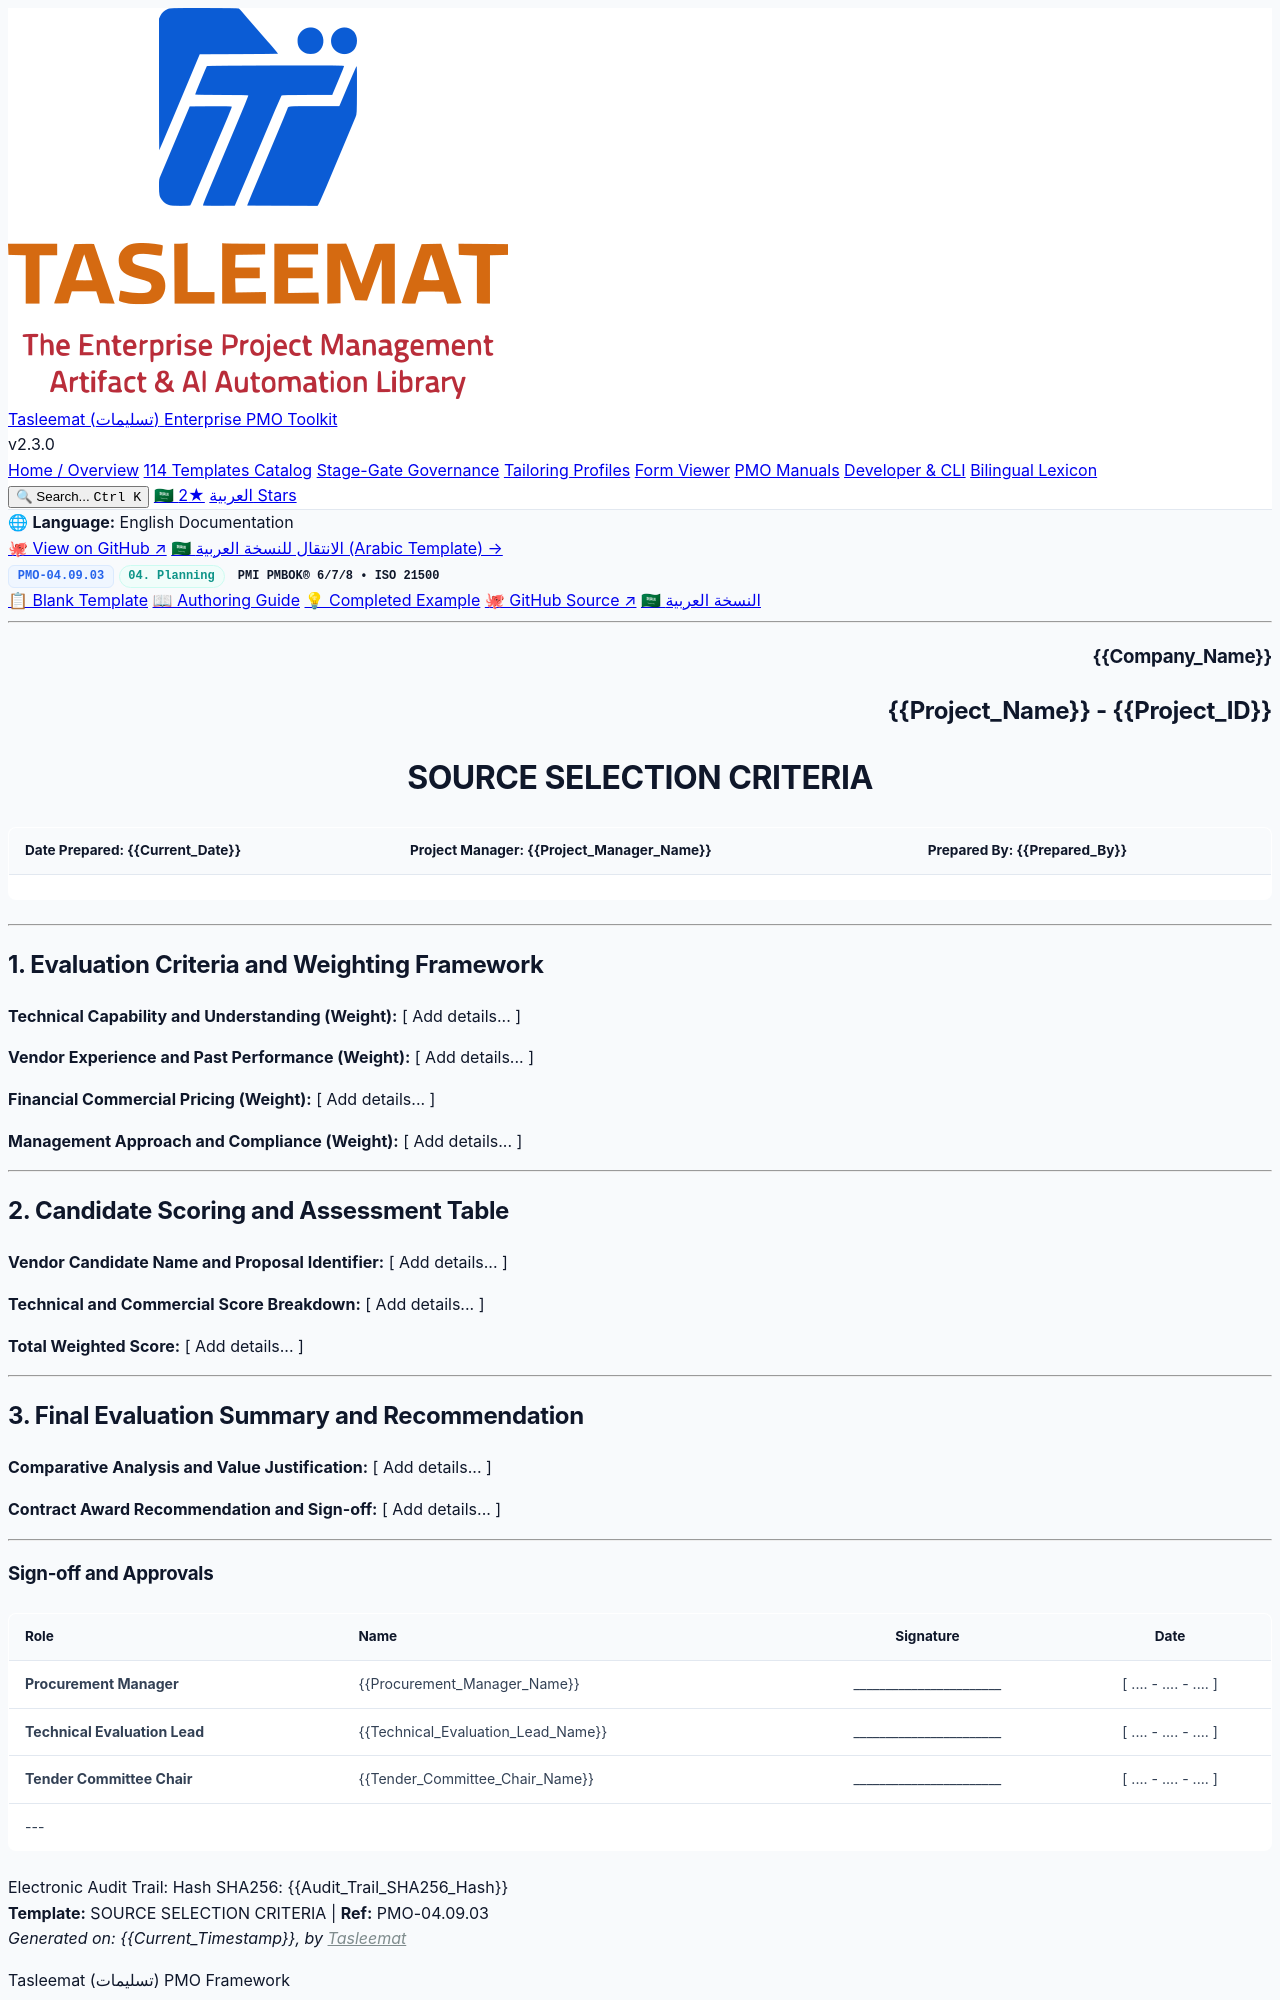

repository: fakhruldeen/Tasleemat · page: forms/en/04_Planning/09_Procurement/04_09_03_Source_Selection_Criteria_Template.html · generator: jekyll

<div class="lang-switch-bar">
  <span class="lang-switch-label">🌐 <strong>Language:</strong> English Documentation</span>
  <div class="lang-switch-actions">
    <a class="lang-switch-btn github-btn" href="https://github.com/fakhruldeen/Tasleemat/blob/main/forms/en/04_Planning/09_Procurement/03_Source_Selection_Criteria/04_09_03_Source_Selection_Criteria_Template.md" target="_blank" rel="noopener noreferrer">🐙 View on GitHub ↗</a>
    <a class="lang-switch-btn" href="../../../ar/04_التخطيط/09_المشتريات/04_09_03_معايير_اختيار_المصدر_قالب.html">🇸🇦 الانتقال للنسخة العربية (Arabic Template) →</a>
  </div>
</div>

<div class="deliverable-header-card">
  <div class="deliverable-badge-row">
    <span class="badge badge-code">PMO-04.09.03</span>
    <span class="badge badge-phase">04. Planning</span>
    <span class="badge badge-standard">PMI PMBOK® 6/7/8 • ISO 21500</span>
  </div>
  <div class="deliverable-nav-pills">
    <a class="nav-pill active" href="#">📋 Blank Template</a>
    <a class="nav-pill" href="../../../../guides/en/04_Planning/09_Procurement/04_09_03_Source_Selection_Criteria_Guide.html">📖 Authoring Guide</a>
    <a class="nav-pill" href="../../../../examples/en/04_Planning/09_Procurement/04_09_03_Source_Selection_Criteria_Example.html">💡 Completed Example</a>
    <a class="nav-pill github-pill" href="https://github.com/fakhruldeen/Tasleemat/blob/main/forms/en/04_Planning/09_Procurement/03_Source_Selection_Criteria/04_09_03_Source_Selection_Criteria_Template.md" target="_blank" rel="noopener noreferrer">🐙 GitHub Source ↗</a>
    <a class="nav-pill lang-pill" href="../../../ar/04_التخطيط/09_المشتريات/04_09_03_معايير_اختيار_المصدر_قالب.html">🇸🇦 النسخة العربية</a>
  </div>
</div>

---

<!--
---
type: Form
token_pointer: /_tokens/forms/en/04_Planning/09_Procurement/03_Source_Selection_Criteria/04_09_03_Source_Selection_Criteria_Template.npy
token_count: 556
tokenizer_model_id: tiktoken/o200k_base
created_at: '2026-10-06T16:05:29.008920+00:00'
form_id: PMO-04.09.03
language: en
status: approved
---
-->

<!-- LLM INSTRUCTIONS: Fill in the [ Add details... ] placeholders based on project context.

Section Instructions:
- Evaluation Criteria and Weighting Framework: Provide comprehensive project data for all required fields in this section.
- Candidate Scoring and Assessment Table: Provide comprehensive project data for all required fields in this section.
- Final Evaluation Summary and Recommendation: Provide comprehensive project data for all required fields in this section.
-->

<h3 align="right">{{Company_Name}}</h3>
<h2 align="right">{{Project_Name}} - {{Project_ID}}</h2>
<h1 align="center">SOURCE SELECTION CRITERIA</h1>

| **Date Prepared:** {{Current_Date}} | **Project Manager:** {{Project_Manager_Name}} | **Prepared By:** {{Prepared_By}} |
| :--- | :--- | :--- |

---

## 1. Evaluation Criteria and Weighting Framework

**Technical Capability and Understanding (Weight):**
[ Add details... ]

**Vendor Experience and Past Performance (Weight):**
[ Add details... ]

**Financial Commercial Pricing (Weight):**
[ Add details... ]

**Management Approach and Compliance (Weight):**
[ Add details... ]

---

## 2. Candidate Scoring and Assessment Table

**Vendor Candidate Name and Proposal Identifier:**
[ Add details... ]

**Technical and Commercial Score Breakdown:**
[ Add details... ]

**Total Weighted Score:**
[ Add details... ]

---
